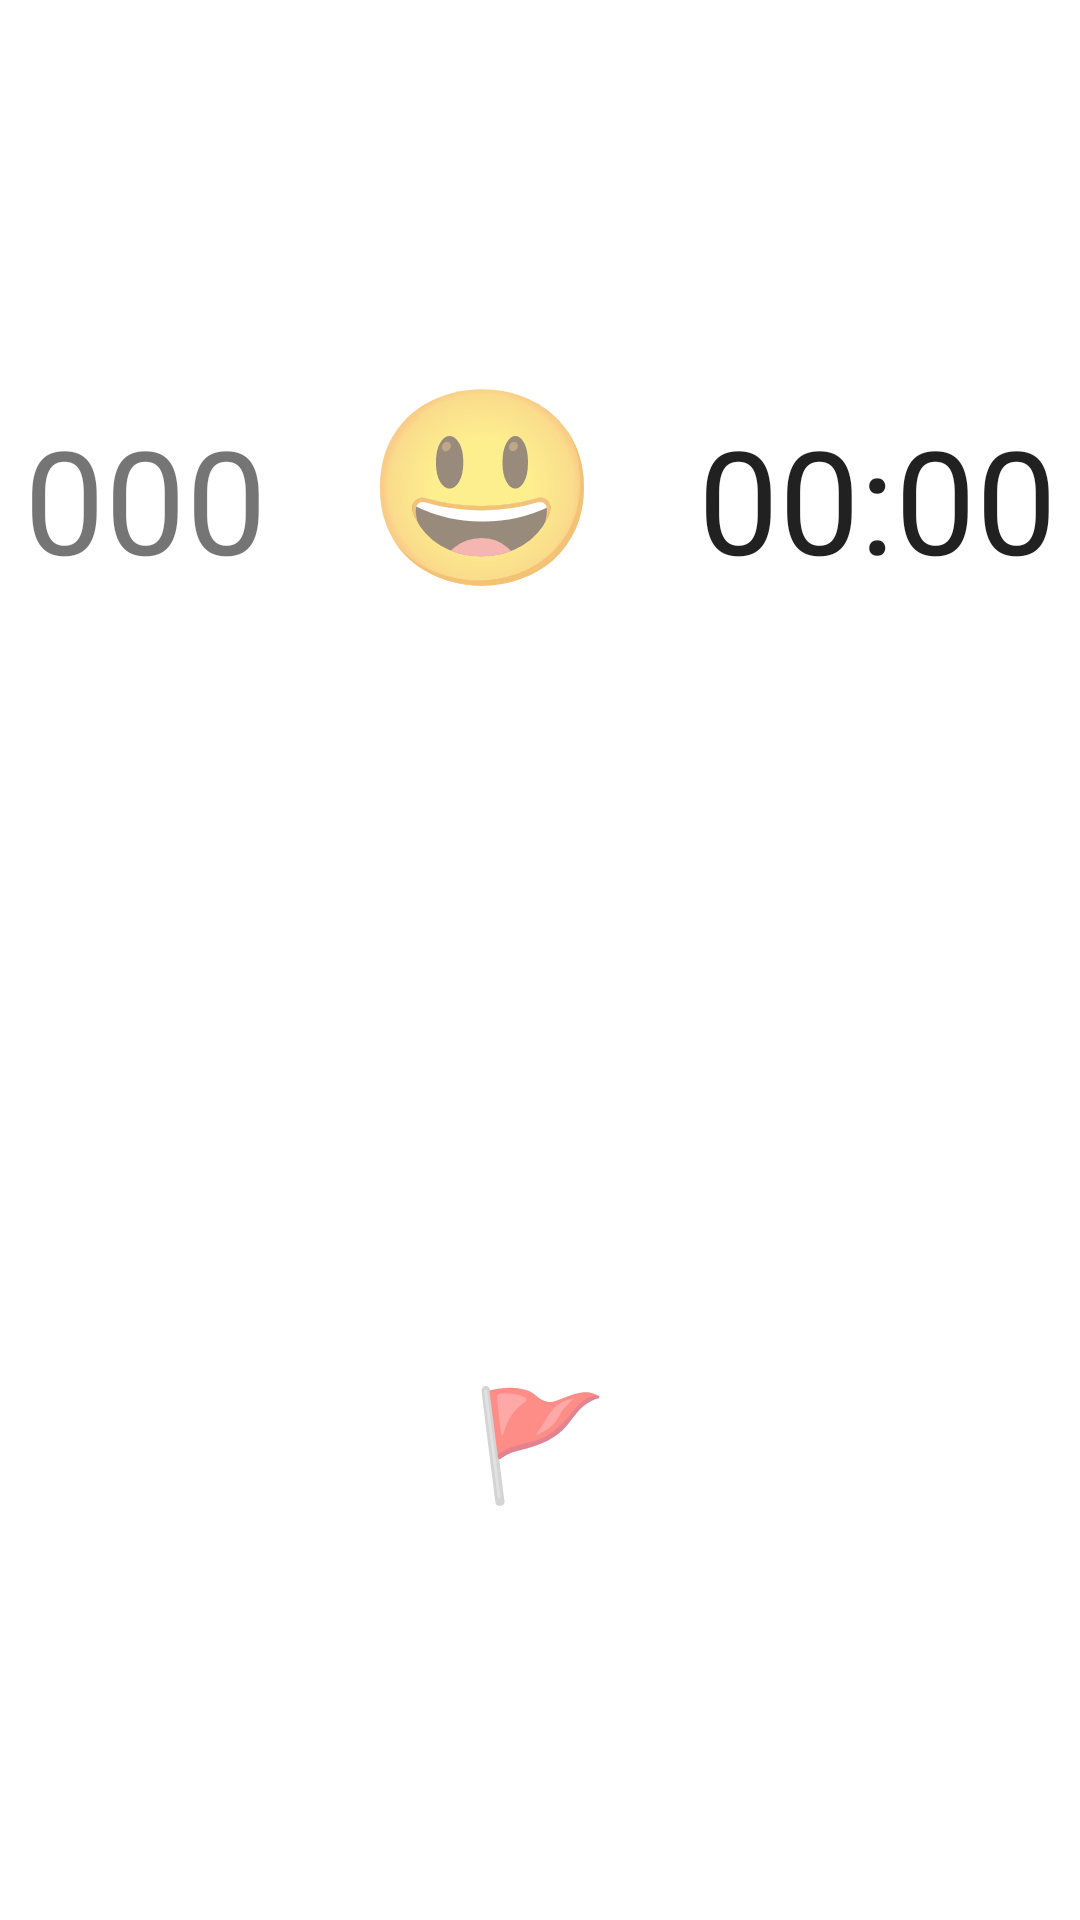

Produce the Android XML layout that renders to this screen, including the resource entries it uses.
<!-- AndroidManifest.xml: activity theme Theme.MinesweeperHazi.NoActionBar -->
<!-- res/layout/activity_play.xml -->
<?xml version="1.0" encoding="utf-8"?>
<androidx.constraintlayout.widget.ConstraintLayout xmlns:android="http://schemas.android.com/apk/res/android"
    xmlns:app="http://schemas.android.com/apk/res-auto"
    xmlns:tools="http://schemas.android.com/tools"
    android:layout_width="match_parent"
    android:layout_height="match_parent"
    tools:context=".ui.PlayActivity">

    <LinearLayout
        android:id="@+id/linearLayout"
        android:layout_width="wrap_content"
        android:layout_height="wrap_content"
        android:orientation="horizontal"
        app:layout_constraintBottom_toTopOf="@+id/activity_main_grid"
        app:layout_constraintEnd_toEndOf="parent"
        app:layout_constraintStart_toStartOf="parent"
        app:layout_constraintTop_toTopOf="parent">

        <TextView
            android:id="@+id/flagsleft"
            android:layout_width="wrap_content"
            android:layout_height="wrap_content"
            android:layout_marginEnd="32dp"
            android:layout_marginRight="32dp"
            android:text="@string/default_count"
            android:textSize="48sp" />

        <TextView
            android:id="@+id/smileyBtn"
            android:layout_width="wrap_content"
            android:layout_height="wrap_content"
            android:text="@string/smiley"
            android:textSize="64sp" />

        <Chronometer
            android:id="@+id/play_timer"
            android:layout_width="wrap_content"
            android:layout_height="wrap_content"
            android:layout_marginStart="32dp"
            android:layout_marginLeft="32dp"
            android:textSize="48sp" />


    </LinearLayout>

    <androidx.recyclerview.widget.RecyclerView
        android:layout_width="wrap_content"
        android:layout_height="wrap_content"
        android:id="@+id/activity_main_grid"
        app:layout_constraintBottom_toBottomOf="parent"
        app:layout_constraintLeft_toLeftOf="parent"
        app:layout_constraintRight_toRightOf="parent"
        app:layout_constraintTop_toTopOf="parent" />

    <TextView
        android:id="@+id/flagBtn"
        android:layout_width="wrap_content"
        android:layout_height="wrap_content"
        android:text="@string/flag"
        android:textSize="36sp"
        app:layout_constraintBottom_toBottomOf="parent"
        app:layout_constraintEnd_toEndOf="parent"
        app:layout_constraintStart_toStartOf="parent"
        app:layout_constraintTop_toBottomOf="@+id/activity_main_grid" />

    <TextView
        android:id="@+id/display_mode"
        android:layout_width="wrap_content"
        android:layout_height="wrap_content"
        android:textSize="36sp"
        app:layout_constraintBottom_toBottomOf="parent"
        app:layout_constraintEnd_toEndOf="parent"
        app:layout_constraintStart_toStartOf="parent"
        app:layout_constraintTop_toBottomOf="@+id/flagBtn" />

    <TextView
        android:id="@+id/gameOver"
        android:layout_width="match_parent"
        android:layout_height="match_parent"
        android:gravity="center"
        android:visibility="gone"
        android:background="#80000000"
        android:textSize="90sp"
        android:textAlignment="center"
        android:textStyle="bold"
        android:textColor="@color/white"
        android:text="@string/game_over"
        app:layout_constraintBottom_toBottomOf="parent"
        app:layout_constraintEnd_toEndOf="parent"
        app:layout_constraintStart_toStartOf="parent"
        app:layout_constraintTop_toTopOf="parent" />

</androidx.constraintlayout.widget.ConstraintLayout>
<!-- resources referenced by this layout -->
<resources>
  <string name="default_count">000</string>
  <string name="flag">🚩</string>
  <string name="game_over">GAME OVER</string>
  <string name="smiley">😃</string>
  <style name="Theme.MinesweeperHazi.NoActionBar">
          <item name="windowActionBar">false</item>
          <item name="windowNoTitle">true</item>
      </style>
  <!-- not gathered from this repository: default colours our renderer supplied (Android Studio template values) -->
  <color name="white">#FFFFFFFF</color>
</resources>
